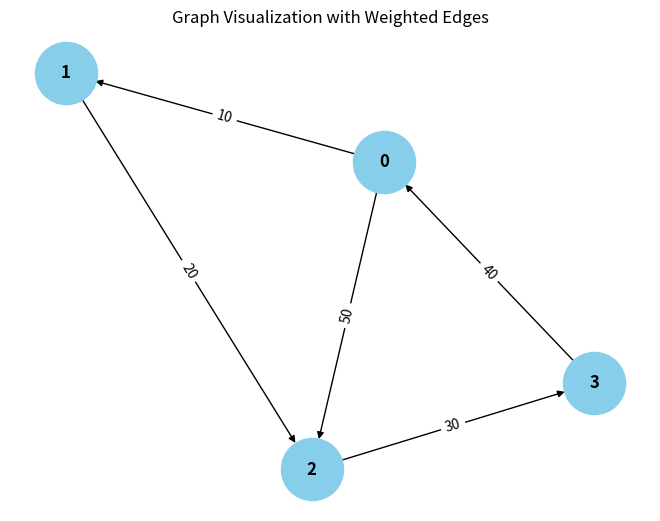

Generate this figure with matplotlib:
from collections import defaultdict

# ---------------------------
# WeightedGraph Class
# ---------------------------
class WeightedGraph:
    def __init__(self, vertices):
        self.vertices = vertices
        self.adj_list = {i: [] for i in range(vertices)}  # Adjacency list for the graph
        self.edges = []  # List to store the edges (u, v, weight)

    def add_edge(self, u, v, weight):
        """Add a single edge to the graph."""
        if (u, v, weight) not in self.edges:
            self.edges.append((u, v, weight))
            self.adj_list[u].append((v, weight))

    def add_multiple_edges(self, edges):
        """Add multiple edges at once."""
        for u, v, weight in edges:
            self.add_edge(u, v, weight)

    def get_edges(self):
        """Return all edges in the graph."""
        return self.edges

    def print_edges(self):
        """Print the edges of the graph."""
        print("Edges in the graph:")
        for u, v, weight in self.edges:
            print(f"{u} -> {v} (Weight: {weight})")

    def print_adj_list(self):
        """Print the adjacency list of the graph."""
        print("Adjacency List of the graph:")
        for u in self.adj_list:
            print(f"{u} -> {self.adj_list[u]}")

    def is_cyclic_directed(self):
        """Detect if there is a cycle in a directed graph using DFS."""
        visited = [False] * self.vertices
        rec_stack = [False] * self.vertices

        def dfs(v):
            visited[v] = True
            pass
            for neighbor, _ in self.adj_list[v]:
                if not visited[neighbor] and dfs(neighbor):
                    return True
                elif rec_stack[neighbor]:
                    return True
            rec_stack[v] = False
            return False

        for node in range(self.vertices):
            if not visited[node]:
                if dfs(node):
                    return True
        return False

    def is_cyclic_undirected(self):
        """Detect if there is a cycle in an undirected graph using DFS."""
        visited = [False] * self.vertices

        def dfs(v, parent):
            visited[v] = True
            for neighbor, _ in self.adj_list[v]:
                if not visited[neighbor]:
                    if dfs(neighbor, v):
                        return True
                elif parent != neighbor:
                    return True
            return False

        for node in range(self.vertices):
            if not visited[node]:
                if dfs(node, -1):
                    return True
        return False

    def is_negative_cycle(self):
        """Detect if there is a negative cycle using Bellman-Ford."""
        dist = [float("inf")] * self.vertices
        dist[0] = 0  # Start from node 0

        for _ in range(self.vertices - 1):
            for u, v, weight in self.edges:
                if dist[u] != float("inf") and dist[u] + weight < dist[v]:
                    dist[v] = dist[u] + weight

        for u, v, weight in self.edges:
            if dist[u] != float("inf") and dist[u] + weight < dist[v]:
                return True  # Negative cycle detected
        return False

    def reset_graph(self):
        """Reset the graph to its empty state."""
        self.edges = []  # Clear all edges
        self.adj_list = {i: [] for i in range(self.vertices)}  # Reset adjacency list for each vertex

    def union(self, parent, u, v):
        """Union-find helper function."""
        root_u = self.find_parent(parent, u)
        root_v = self.find_parent(parent, v)
        if root_u != root_v:
            parent[root_u] = root_v

    def find_parent(self, parent, v):
        """Find the root of the node using path compression."""
        if parent[v] == -1:
            return v
        parent[v] = self.find_parent(parent, parent[v])
        return parent[v]

    def is_cyclic_undirected_union_find(self):
        """Detect cycles in an undirected graph using Union-Find."""
        parent = [-1] * self.vertices

        for u, v, _ in self.edges:
            x = self.find_parent(parent, u)
            y = self.find_parent(parent, v)

            if x == y:
                return True
            self.union(parent, x, y)
        return False

    # ---------------------------
    # Helper functions for testing
    # ---------------------------

    def reset_graph_helper(self):
        """Reset the graph to an empty state for testing."""
        self.edges = []
        self.adj_list = defaultdict(list)

    def get_edges_helper(self):
        """Return all edges for testing."""
        return self.edges

    def add_multiple_edges_helper(self, edges):
        """Add multiple edges for testing."""
        for edge in edges:
            self.add_edge(*edge)

# ---------------------------
# Helper Class for Cycle Test Results
# ---------------------------
class CycleDetectionResults:
    def __init__(self):
        self.directed_cycle_detected = False
        self.undirected_cycle_detected = False
        self.negative_cycle_detected = False

# ---------------------------
# Additional Functionalities
# ---------------------------

class GraphRenderer:
    def __init__(self, graph):
        """Initialize the renderer for visualizing the graph."""
        self.graph = graph

    def render_edges(self):
        """Render the edges of the graph."""
        print("\nRendering edges of the graph:")
        for u, v, weight in self.graph.get_edges():
            print(f"{u} -> {v} (Weight: {weight})")

    def render_adj_list(self):
        """Render the adjacency list of the graph."""
        print("\nRendering adjacency list:")
        self.graph.print_adj_list()

    def render_summary(self):
        """Render a summary of the graph."""
        print("\nGraph summary:")
        print(f"Total vertices: {self.graph.vertices}")
        print(f"Total edges: {len(self.graph.get_edges())}")
        print(f"Is cyclic (directed): {self.graph.is_cyclic_directed()}")
        print(f"Is cyclic (undirected): {self.graph.is_cyclic_undirected()}")
        print(f"Has negative cycle: {self.graph.is_negative_cycle()}")

import matplotlib.pyplot as plt
import networkx as nx

class WeightedGraphVisualization:
    def __init__(self, graph):
        """Initialize the visualization of weighted graph."""
        self.graph = graph

    def visualize(self):
        """Visualize the graph with weighted edges using networkx and matplotlib."""
        G = nx.DiGraph()  # Using DiGraph for directed graph visualization

        # Add edges to the networkx graph
        for u, v, weight in self.graph.get_edges():
            G.add_edge(u, v, weight=weight)

        # Draw the graph
        pos = nx.spring_layout(G)  # Layout for node positioning
        edge_labels = nx.get_edge_attributes(G, 'weight')

        # Draw nodes, edges, and labels
        nx.draw(G, pos, with_labels=True, node_color='skyblue', node_size=2000, font_size=12, font_weight='bold')
        nx.draw_networkx_edge_labels(G, pos, edge_labels=edge_labels)

        # Display the plot
        plt.title("Graph Visualization with Weighted Edges")
        plt.show()


# ---------------------------
# Main Program
# ---------------------------

class WeightedGraphHandler:
    def __init__(self, vertices):
        """Initialize the graph handler."""
        self.graph = WeightedGraph(vertices)
        self.renderer = GraphRenderer(self.graph)
        self.visualizer = WeightedGraphVisualization(self.graph)

    def add_edges(self, edges):
        """Add edges to the graph."""
        for edge in edges:
            self.graph.add_edge(*edge)

    def render_graph(self):
        """Render the graph using the renderer."""
        self.renderer.render_edges()
        self.renderer.render_adj_list()

    def visualize_graph(self):
        """Visualize the graph using the visualizer."""
        self.visualizer.visualize()

    def cycle_detection_summary(self):
        """Print the cycle detection summary."""
        print("\nCycle detection summary:")
        print(f"Directed cycle detected: {self.graph.is_cyclic_directed()}")
        print(f"Undirected cycle detected: {self.graph.is_cyclic_undirected()}")
        print(f"Negative cycle detected: {self.graph.is_negative_cycle()}")

# ---------------------------
# Extended Graph Operations
# ---------------------------

class GraphCycleAnalysis:
    def __init__(self, graph):
        """Initialize cycle analysis on the graph."""
        self.graph = graph
        self.results = CycleDetectionResults()

    def analyze_cycles(self):
        """Analyze different types of cycles in the graph."""
        self.results.directed_cycle_detected = self.graph.is_cyclic_directed()
        self.results.undirected_cycle_detected = self.graph.is_cyclic_undirected()
        self.results.negative_cycle_detected = self.graph.is_negative_cycle()

    def print_analysis(self):
        """Print the analysis results."""
        print(f"Directed cycle detected: {self.results.directed_cycle_detected}")
        print(f"Undirected cycle detected: {self.results.undirected_cycle_detected}")
        print(f"Negative cycle detected: {self.results.negative_cycle_detected}")

# ---------------------------
# Main Function
# ---------------------------

if __name__ == "__main__":
    # Create a graph with 4 vertices (0, 1, 2, 3)
    graph_handler = WeightedGraphHandler(4)

    # Add some sample edges (u, v, weight)
    edges = [
        (0, 1, 10),  # Edge from 0 to 1 with weight 10
        (1, 2, 20),  # Edge from 1 to 2 with weight 20
        (2, 3, 30),  # Edge from 2 to 3 with weight 30
        (3, 0, 40),  # Edge from 3 to 0 with weight 40 (creates a directed cycle: 0 -> 1 -> 2 -> 3 -> 0)
        (0, 2, 50)  # Edge from 0 to 2 with weight 50
    ]

    # Add edges to the graph
    graph_handler.add_edges(edges)

    # Render the graph's edges and adjacency list
    graph_handler.render_graph()

    # Visualize the graph
    graph_handler.visualize_graph()

    # Detect and print the cycle results
    graph_handler.cycle_detection_summary()

    # Analyze cycles in detail
    cycle_analysis = GraphCycleAnalysis(graph_handler.graph)
    cycle_analysis.analyze_cycles()
    cycle_analysis.print_analysis()
